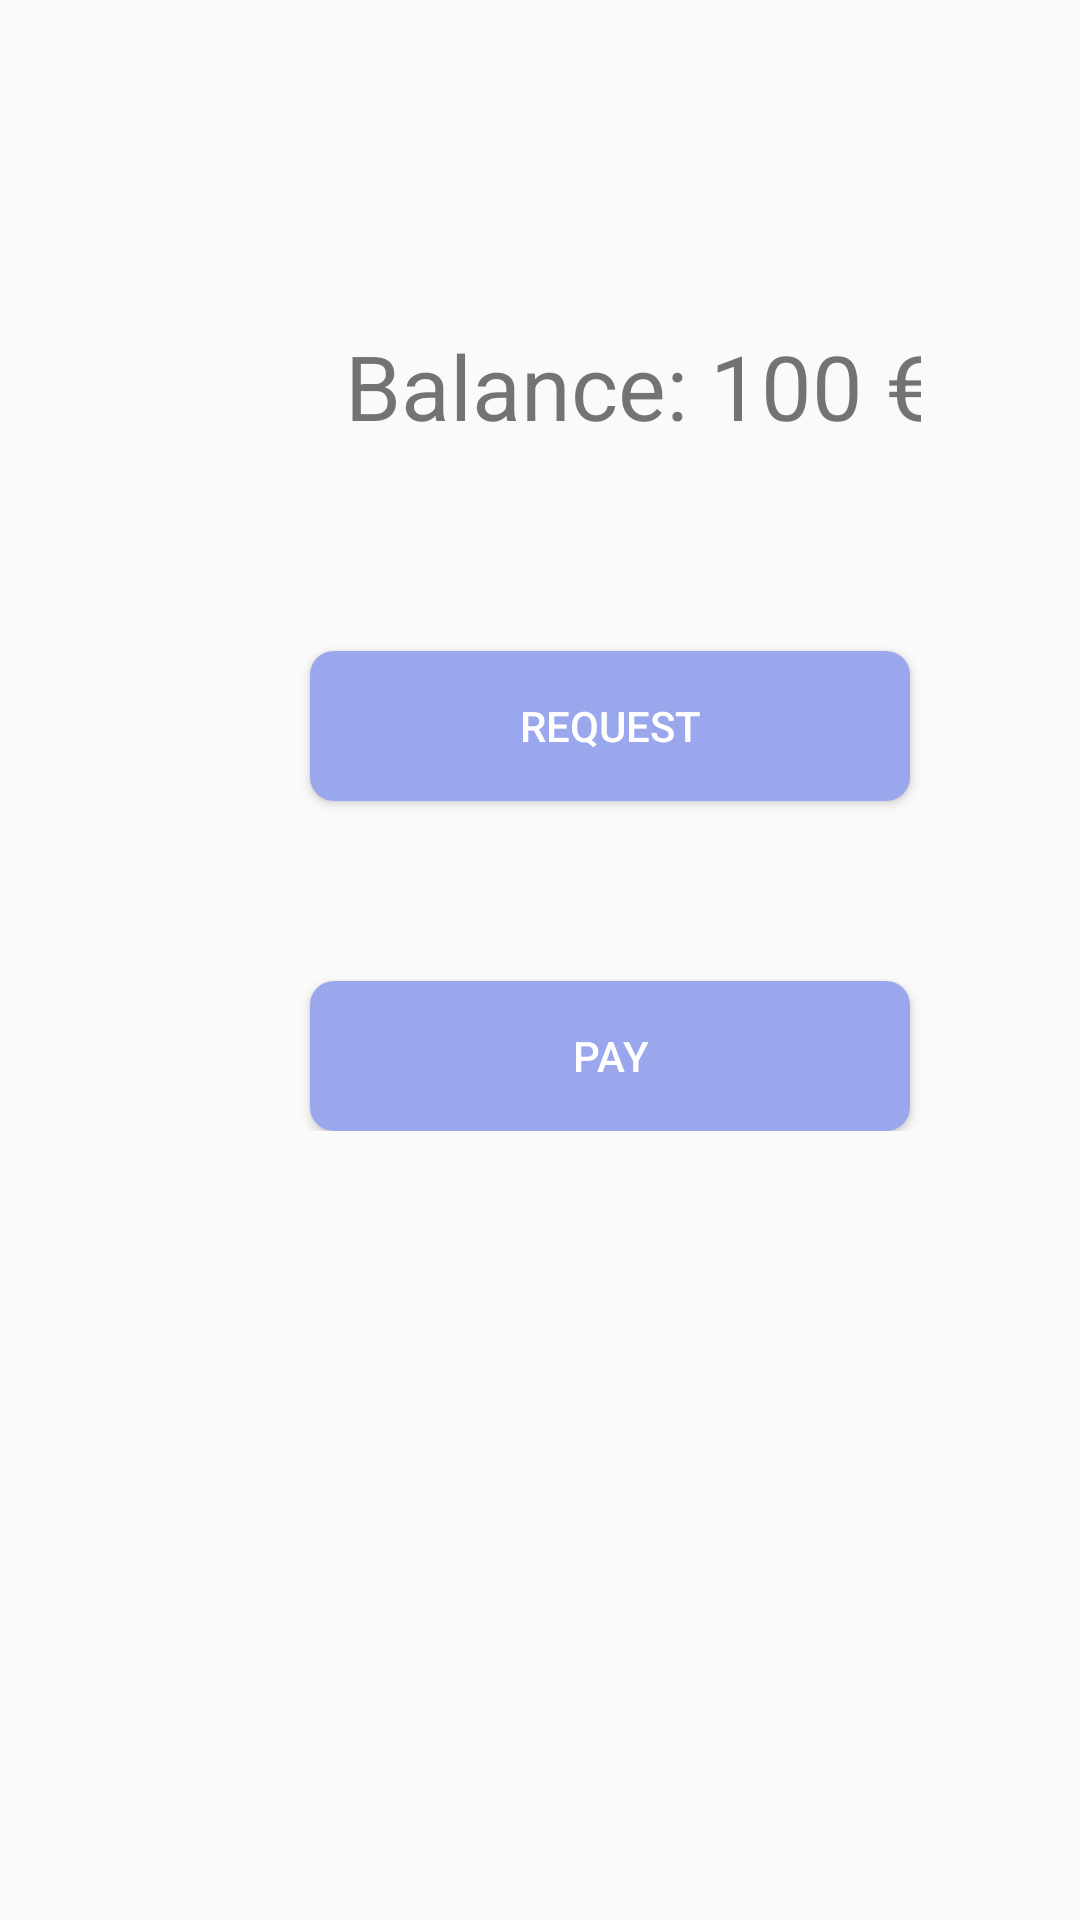

The Android layout XML behind this screen, and the referenced resources:
<!-- AndroidManifest.xml: activity theme AppTheme.NoActionBar -->
<!-- res/layout/activity_scrolling.xml -->
<?xml version="1.0" encoding="utf-8"?>
<android.support.design.widget.CoordinatorLayout
        xmlns:android="http://schemas.android.com/apk/res/android"
        xmlns:app="http://schemas.android.com/apk/res-auto"
        xmlns:tools="http://schemas.android.com/tools"
        android:layout_width="match_parent"
        android:layout_height="match_parent"
        android:fitsSystemWindows="true"
        tools:context=".ScrollingActivity">

    <android.support.design.widget.AppBarLayout
            android:id="@+id/app_bar"
            android:fitsSystemWindows="true"
            android:layout_height="@dimen/app_bar_height"
            android:layout_width="match_parent"
            android:theme="@style/AppTheme.AppBarOverlay">

        <android.support.design.widget.CollapsingToolbarLayout
                android:id="@+id/toolbar_layout"
                android:fitsSystemWindows="true"
                android:layout_width="match_parent"
                android:layout_height="match_parent"
                app:toolbarId="@+id/toolbar"
                app:layout_scrollFlags="scroll|exitUntilCollapsed"
                app:contentScrim="?attr/colorPrimary">

            <android.support.v7.widget.Toolbar
                    android:id="@+id/toolbar"
                    android:layout_height="?attr/actionBarSize"
                    android:layout_width="match_parent"
                    app:layout_collapseMode="pin"
                    app:popupTheme="@style/AppTheme.PopupOverlay"/>

        </android.support.design.widget.CollapsingToolbarLayout>
    </android.support.design.widget.AppBarLayout>

    <include layout="@layout/content_scrolling"/>

    <android.support.design.widget.FloatingActionButton
            android:id="@+id/scan"
            android:layout_width="wrap_content"
            android:layout_height="wrap_content"
            android:layout_margin="@dimen/fab_margin"
            app:layout_anchor="@id/app_bar"
            app:layout_anchorGravity="bottom|end"
            app:srcCompat="@android:drawable/ic_dialog_dialer"/>

</android.support.design.widget.CoordinatorLayout>
<!-- res/layout/content_scrolling.xml (included above) -->
<?xml version="1.0" encoding="utf-8"?>
<android.widget.RelativeLayout
        xmlns:android="http://schemas.android.com/apk/res/android"
        xmlns:tools="http://schemas.android.com/tools"
        tools:showIn="@layout/activity_scrolling"
        android:layout_width="match_parent"
        android:layout_height="match_parent"
        tools:context=".ScrollingActivity">

    <LinearLayout
            android:layout_width="wrap_content"
            android:layout_height="wrap_content"
            android:orientation="vertical"
            android:gravity="center"
            android:layout_marginLeft="100dp"
            android:layout_marginTop="100dp"
    >

        <TextView
                android:id="@+id/home_account_balance"
                android:layout_width="wrap_content"
                android:layout_height="57dp"
                android:text="Balance: 100 €"
                android:textSize="30dp"
                android:gravity="center"
                android:layout_marginLeft="10dp"
        />

        <Button
                android:layout_width="200dp"
                android:layout_height="50dp"
                android:id="@+id/home_request_money"
                android:text="REQUEST"
                android:background="@drawable/roundedbutton"
                style="@style/Widget.AppCompat.Button.Colored"
                android:layout_below="@+id/home_account_balance"
                android:layout_marginTop="60dp"/>

        <Button
                android:layout_width="200dp"
                android:layout_height="50dp"
                android:id="@+id/home_pay_money"
                android:text="PAY"
                android:background="@drawable/roundedbutton"
                style="@style/Widget.AppCompat.Button.Colored"
                android:layout_below="@+id/home_request_money"
                android:layout_marginTop="60dp"/>
    </LinearLayout>
</android.widget.RelativeLayout>
<!-- resources referenced by this layout -->
<resources>
  <!-- drawable roundedbutton (drawable) -->
  <?xml version="1.0" encoding="utf-8"?>
  <shape xmlns:android="http://schemas.android.com/apk/res/android"
         android:shape="rectangle">
      <solid android:color="#9AA7ED" />
      <corners android:bottomRightRadius="8dp"
               android:bottomLeftRadius="8dp"
               android:topRightRadius="8dp"
               android:topLeftRadius="8dp"/>
  </shape>
  <style name="AppTheme.AppBarOverlay" parent="ThemeOverlay.AppCompat.Dark.ActionBar" />
  <style name="AppTheme.PopupOverlay" parent="ThemeOverlay.AppCompat.Light" />
  <style name="AppTheme.NoActionBar">
          <item name="windowActionBar">false</item>
          <item name="windowNoTitle">true</item>
      </style>
</resources>
